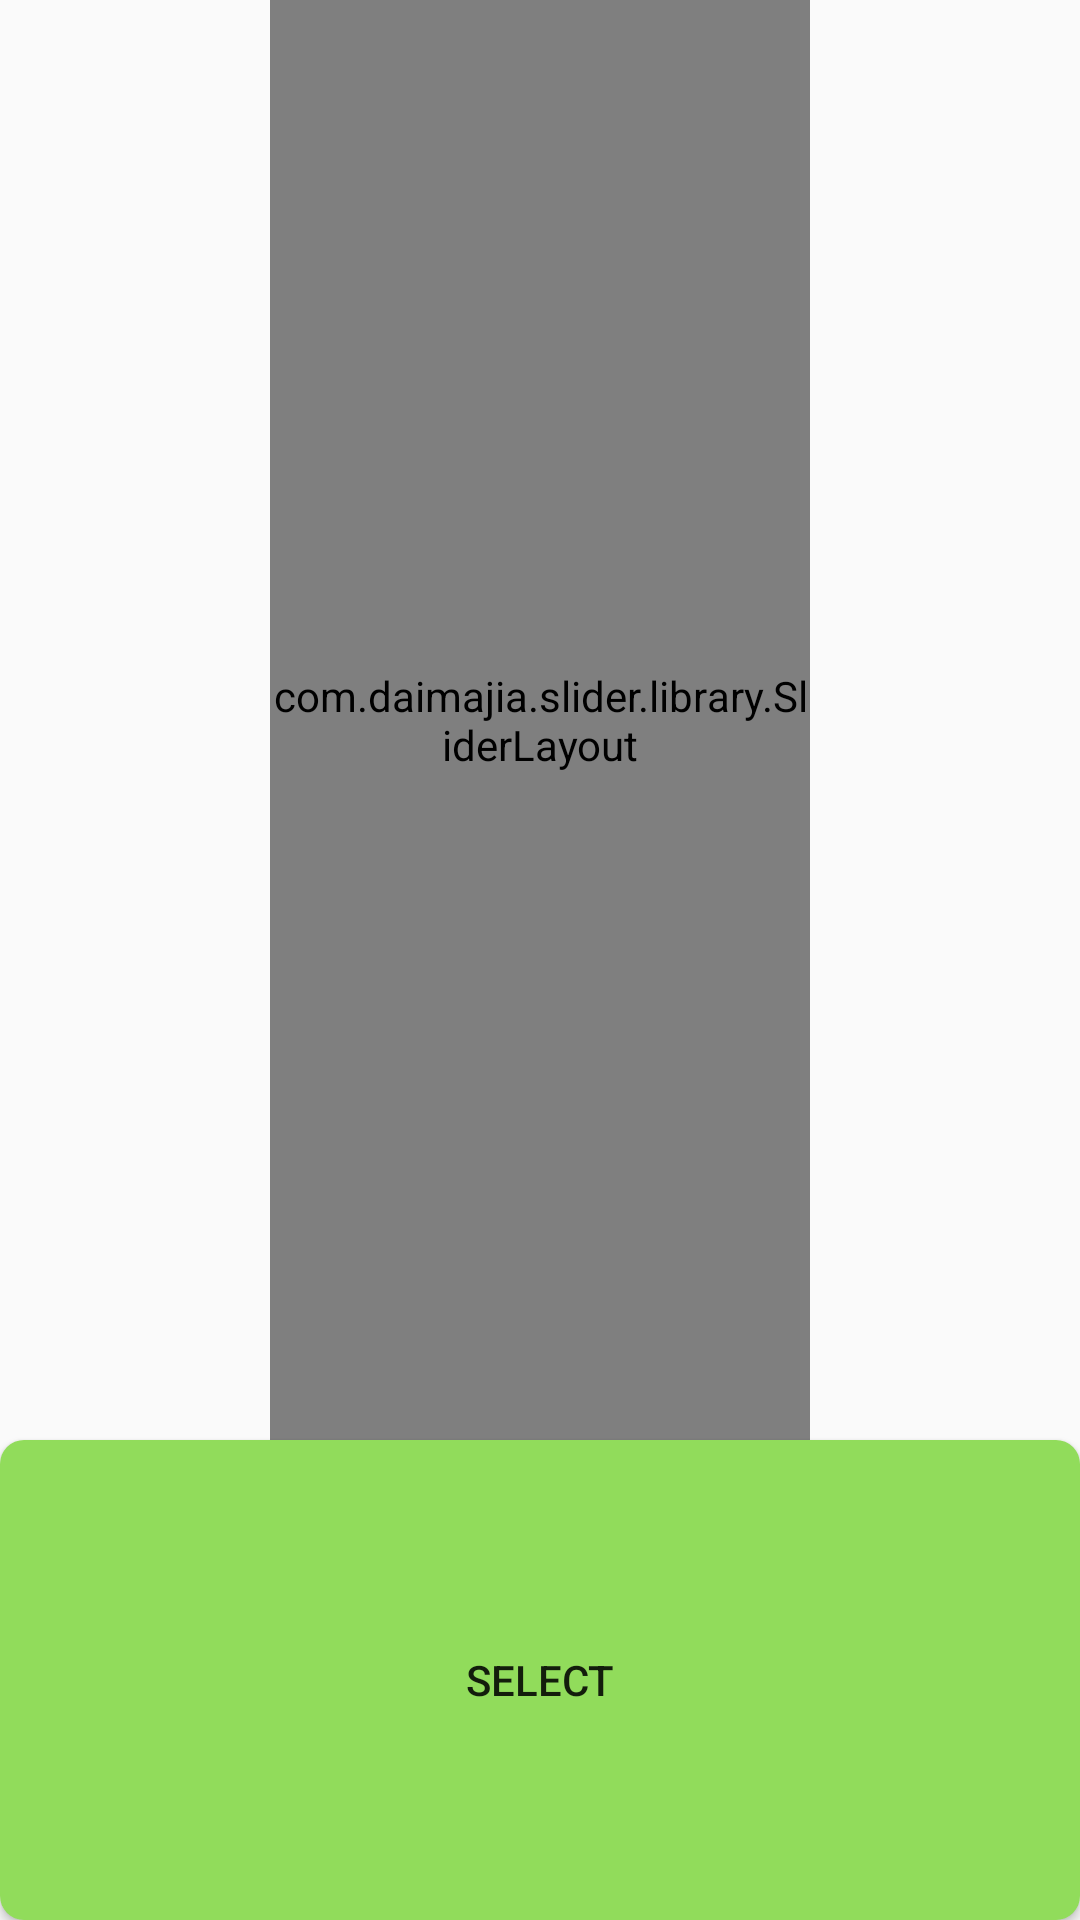

Produce the Android XML layout that renders to this screen, including the resource entries it uses.
<!-- AndroidManifest.xml: application theme AppTheme -->
<!-- res/layout/activity_charactor_select.xml -->
<?xml version="1.0" encoding="utf-8"?>
<LinearLayout xmlns:android="http://schemas.android.com/apk/res/android"
    xmlns:tools="http://schemas.android.com/tools"
    android:id="@+id/activity_char_root_layout"
    android:layout_width="match_parent"
    android:layout_height="match_parent"
    android:layout_centerInParent="true"
    android:orientation="vertical"
    tools:context=".CharatorSelectActivity">
    <LinearLayout
        android:layout_width="match_parent"
        android:layout_height="match_parent"
        android:orientation="vertical">
        
        <LinearLayout
            android:layout_width="match_parent"
            android:layout_height="0px"
            android:layout_weight="3"
            android:orientation="horizontal">
            <LinearLayout
                android:layout_width="0px"
                android:layout_height="match_parent"
                android:layout_weight="1">
            </LinearLayout>
            <LinearLayout
                android:layout_width="0px"
                android:layout_height="match_parent"
                android:layout_weight="2"
                android:orientation="vertical">
                
                <com.daimajia.slider.library.SliderLayout
                    android:id="@+id/slider"
                    android:layout_width="match_parent"
                    android:layout_height="match_parent"
                    />

                <com.daimajia.slider.library.Indicators.PagerIndicator
                    android:id="@+id/custom_indicator"
                    android:layout_width="wrap_content"
                    android:layout_height="wrap_content"
                    android:gravity="center" />
            </LinearLayout>
            <LinearLayout
                android:layout_width="0px"
                android:layout_height="match_parent"
                android:layout_weight="1">
            </LinearLayout>

        </LinearLayout>

        
        <Button
            android:id="@+id/apply_charactor"
            android:background="@drawable/round_button"
            android:layout_width="match_parent"
            android:layout_height="0px"
            android:layout_weight="1"
            android:text="Select">

        </Button>
    </LinearLayout>

    <LinearLayout
        android:layout_width="match_parent"
        android:layout_height="match_parent"
        android:orientation="vertical">

    </LinearLayout>
</LinearLayout>
<!-- resources referenced by this layout -->
<resources>
  <!-- drawable round_button (drawable) -->
  <?xml version="1.0" encoding="utf-8"?>
  <shape xmlns:android="http://schemas.android.com/apk/res/android"
      android:shape="rectangle">
      <solid android:color="@color/colorBackground" />
      <corners android:bottomRightRadius="8dp"
          android:bottomLeftRadius="8dp"
          android:topRightRadius="8dp"
          android:topLeftRadius="8dp"/>
  </shape>
  <style name="AppTheme" parent="Theme.AppCompat.Light.DarkActionBar">
          
          <item name="colorPrimary">@color/colorPrimary</item>
          <item name="colorPrimaryDark">@color/colorPrimaryDark</item>
          <item name="colorAccent">@color/colorAccent</item>
          <item name="windowNoTitle">true</item>
          <item name="windowActionBar">false</item>
          <item name="android:windowAnimationStyle">@null</item>
          <item name="android:windowTranslucentStatus">true</item>
      </style>
  <color name="colorBackground">#91DC5B</color>
  <color name="colorPrimary">#3F51B5</color>
  <color name="colorPrimaryDark">#303F9F</color>
  <color name="colorAccent">#FF4081</color>
</resources>
